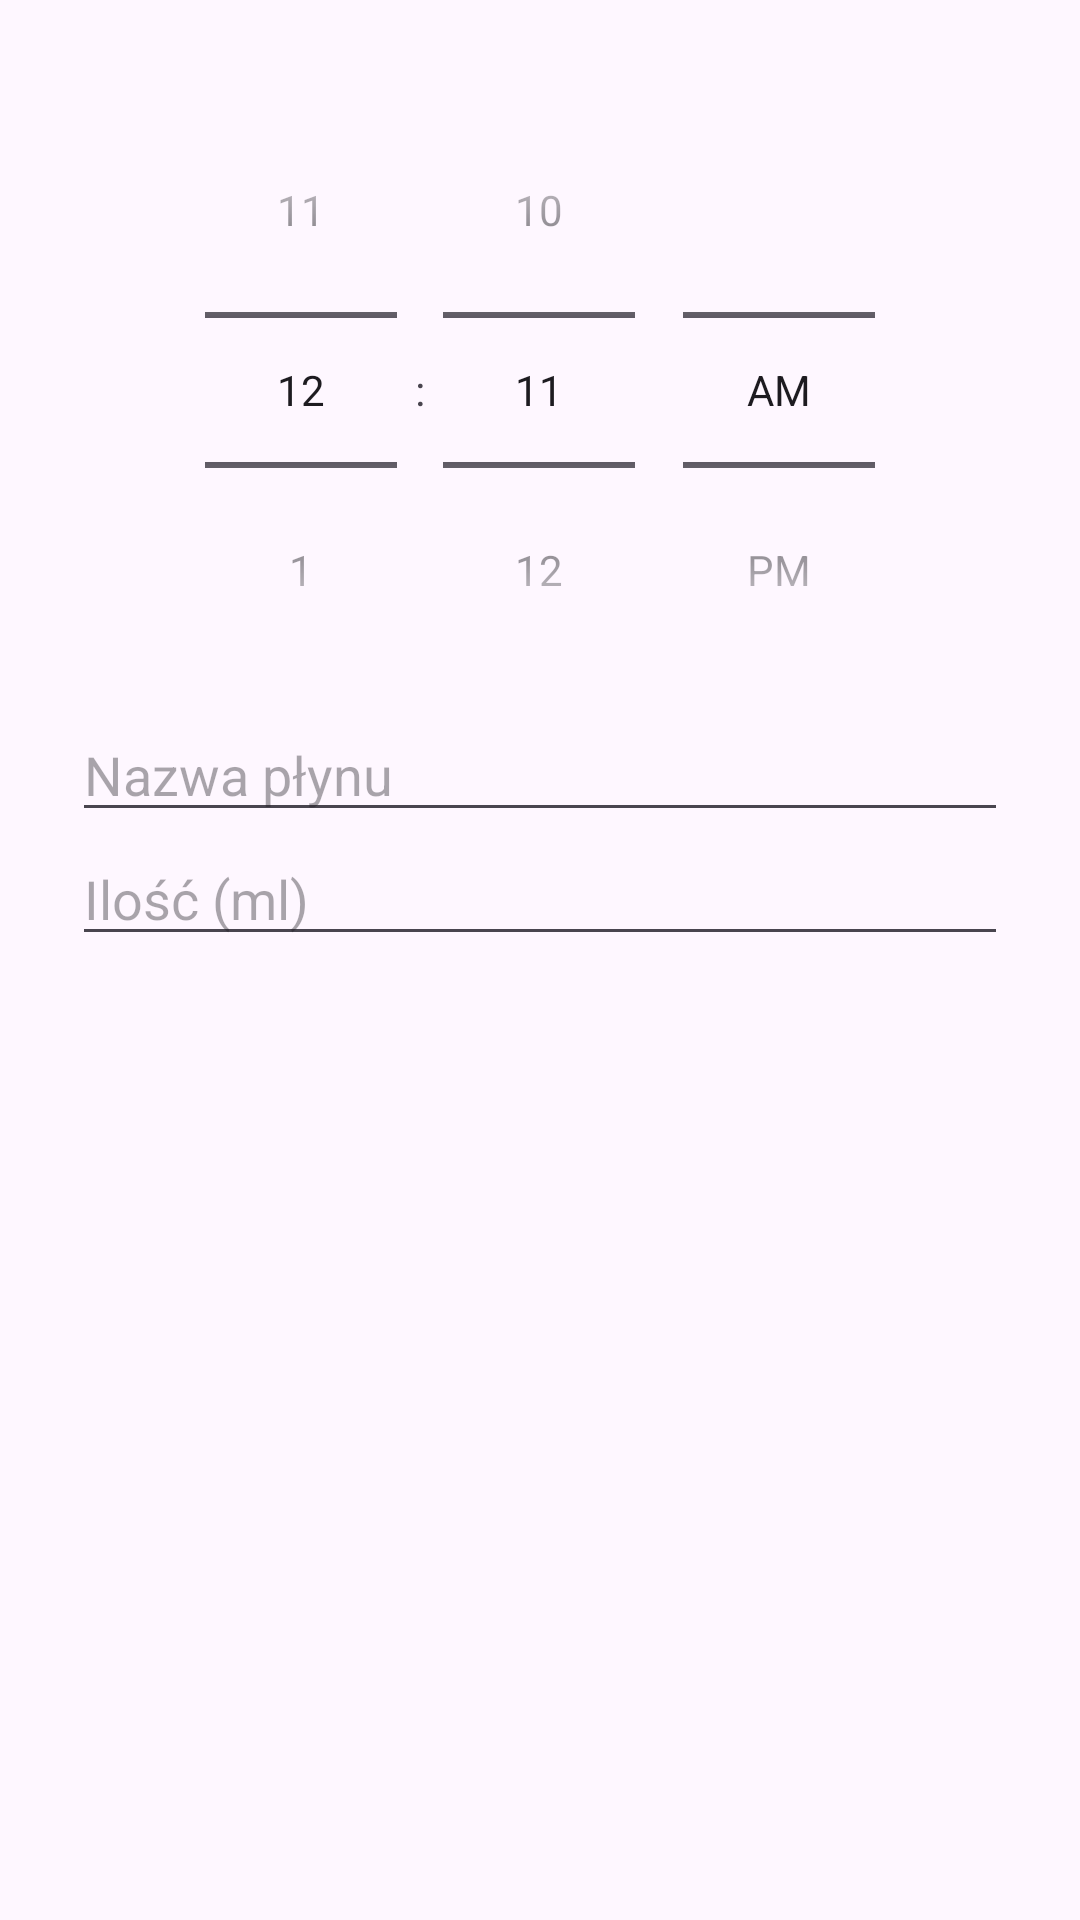

This screen was rendered from an Android layout file. Write that file and the resources it references.
<!-- AndroidManifest.xml: application theme Theme.Hydration -->
<!-- res/layout/addentry.xml -->
<?xml version="1.0" encoding="utf-8"?>
<LinearLayout xmlns:android="http://schemas.android.com/apk/res/android"
    android:layout_width="match_parent"
    android:layout_height="wrap_content"
    android:orientation="vertical"
    android:padding="24dp">

    <TimePicker
        android:id="@+id/time"
        android:layout_width="match_parent"
        android:layout_height="wrap_content"
        android:timePickerMode="spinner" />

    <EditText
        android:id="@+id/type"
        android:layout_width="match_parent"
        android:layout_height="wrap_content"
        android:hint="Nazwa płynu"
        android:inputType="text" />

    <EditText
        android:id="@+id/amount"
        android:layout_width="match_parent"
        android:layout_height="wrap_content"
        android:hint="Ilość (ml)"
        android:inputType="text" />
</LinearLayout>
<!-- resources referenced by this layout -->
<resources>
  <style name="Theme.Hydration" parent="Base.Theme.Hydration" />
  <style name="Base.Theme.Hydration" parent="Theme.Material3.DayNight.NoActionBar">
          
          
      </style>
</resources>
